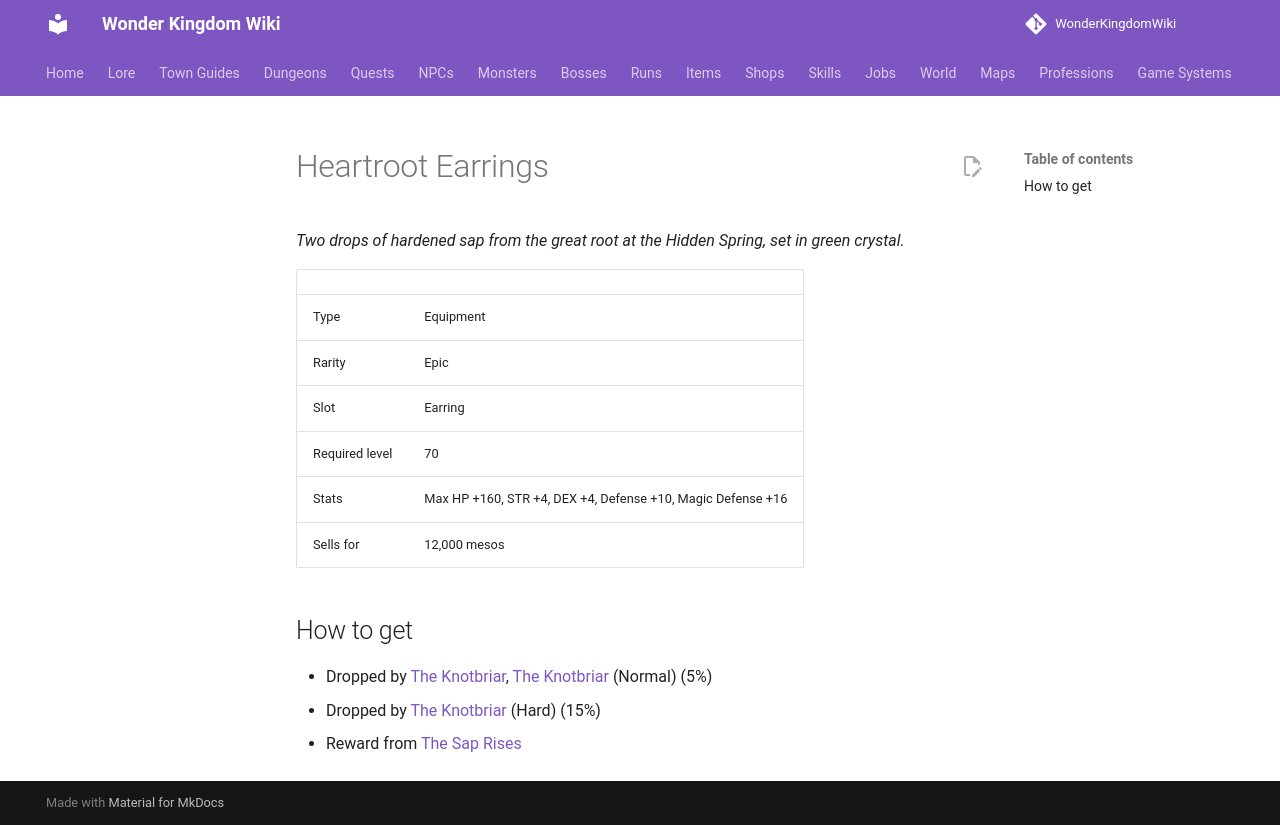

repository: alonohana627/WonderKingdomWiki · page: items/heartroot_earrings/index.html · generator: mkdocs

<!-- Generated by tools/generate.py from GameLib. Do not edit: changes are overwritten. -->

# Heartroot Earrings

*Two drops of hardened sap from the great root at the Hidden Spring, set in green crystal.*

|  |  |
|---|---|
| Type | Equipment |
| Rarity | Epic |
| Slot | Earring |
| Required level | 70 |
| Stats | Max HP +160, STR +4, DEX +4, Defense +10, Magic Defense +16 |
| Sells for | 12,000 mesos |

## How to get

- Dropped by [The Knotbriar](../monsters/knotbriar.md), [The Knotbriar](../bosses/knotbriar.md) (Normal) (5%)
- Dropped by [The Knotbriar](../bosses/knotbriar.md) (Hard) (15%)
- Reward from [The Sap Rises](../quests/the_sap_rises.md)
